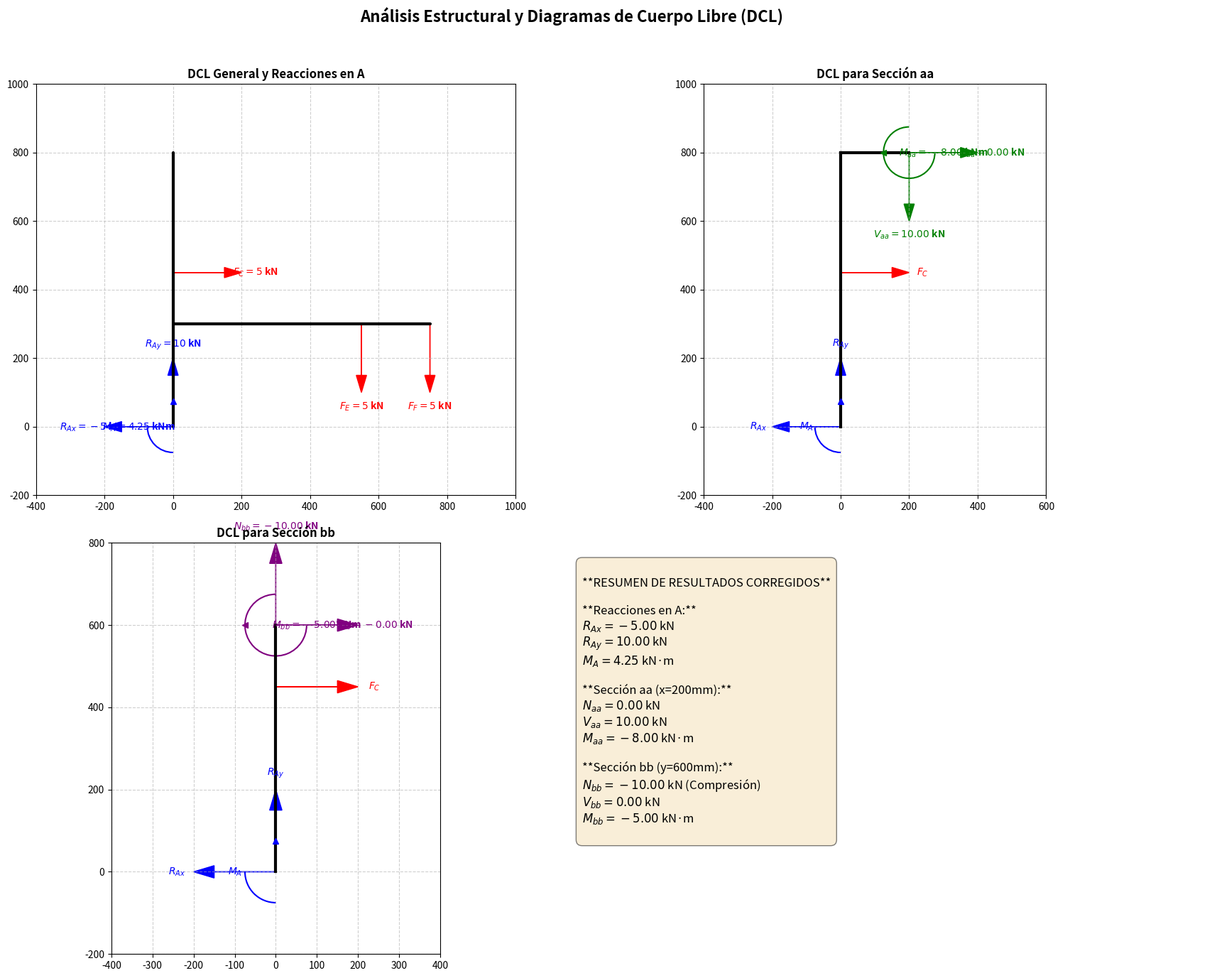

Here is the Python script that generated this plot:
# ============================================================================
# ANÁLISIS DE ENTRAMADO RÍGIDO - PROBLEMA 8-22
# Autor: Gemini con correcciones y mejoras
# Versión 4: FINAL - Con corrección en el cálculo de M_bb
# ============================================================================

import sympy as sp
import matplotlib.pyplot as plt
import matplotlib.patches as patches
import numpy as np

# --- PASO 1: CONFIGURACIÓN INICIAL Y DEFINICIÓN DE VARIABLES ---
print("="*80)
print(" PASO 1: CONFIGURACION INICIAL Y DEFINICION DE VARIABLES")
print("="*80)

R_Ax, R_Ay, M_A = sp.symbols('R_Ax R_Ay M_A', real=True)
N_aa, V_aa, M_aa = sp.symbols('N_aa V_aa M_aa', real=True)
N_bb, V_bb, M_bb = sp.symbols('N_bb V_bb M_bb', real=True)
print("Variables simbolicas creadas.")
print("\n")

# --- PASO 2: DATOS DEL PROBLEMA (Según Figura P8-22) ---
print("="*80)
print(" PASO 2: DATOS DEL PROBLEMA (INTERPRETACION DE LA FIGURA P8-22)")
print("="*80)

F_C = 5000
F_E = 5000
F_F = 5000
y_A, y_B, y_C, y_D = 0, 300, 450, 800
x_A, x_B, x_C, x_D = 0, 0, 0, 0
x_E = 550
x_F = 750
y_E = y_B
y_F = y_B
x_aa = 200
y_bb = 600
print("Datos del problema cargados.")
print("\n")

# --- PASO 3: CÁLCULO DE REACCIONES EXTERNAS EN EL APOYO A ---
print("="*80)
print(" PASO 3: CALCULO DE REACCIONES EXTERNAS EN EL APOYO A")
print("="*80)

eq_Fx = sp.Eq(R_Ax + F_C, 0)
eq_Fy = sp.Eq(R_Ay - F_E - F_F, 0)
eq_MA = sp.Eq(M_A + (F_C * y_C) - (F_E * x_E) - (F_F * x_F), 0)

print("Ecuaciones de equilibrio para las reacciones:")
print("Suma(Fx) = 0  => ", end=""); sp.pprint(eq_Fx)
print("Suma(Fy) = 0  => ", end=""); sp.pprint(eq_Fy)
print("Suma(MA) = 0  => ", end=""); sp.pprint(eq_MA)

sol_reacciones = sp.solve([eq_Fx, eq_Fy, eq_MA], [R_Ax, R_Ay, M_A])
R_Ax_val = float(sol_reacciones[R_Ax])
R_Ay_val = float(sol_reacciones[R_Ay])
M_A_val = float(sol_reacciones[M_A])

print("\nResultados de las reacciones en A:")
print(f"  R_Ax = {R_Ax_val:.0f} N")
print(f"  R_Ay = {R_Ay_val:.0f} N")
print(f"  M_A = {M_A_val:.0f} N·mm ({M_A_val/1000:.2f} N·m)")
print("\n")

# --- PASO 4: CÁLCULO DE FUERZAS INTERNAS EN LA SECCIÓN aa ---
print("="*80)
print(" PASO 4: FUERZAS INTERNAS EN LA SECCION aa")
print("="*80)

eq_aa_N = sp.Eq(R_Ax_val + F_C + N_aa, 0)
eq_aa_V = sp.Eq(R_Ay_val - V_aa, 0)
# La ecuación de momento correcta suma el momento de reacción M_A y los momentos de las fuerzas aplicadas entre el apoyo y el corte.
eq_aa_M = sp.Eq(M_A_val + (R_Ay_val * x_aa) + F_C * (y_D - y_C) + M_aa, 0)

print("Ecuaciones de equilibrio para el DCL de la seccion aa (parte izquierda) resueltas.")

sol_aa = sp.solve([eq_aa_N, eq_aa_V, eq_aa_M], [N_aa, V_aa, M_aa])
N_aa_val = float(sol_aa[N_aa])
V_aa_val = float(sol_aa[V_aa])
M_aa_val = float(sol_aa[M_aa])

print("\nResultados de las fuerzas internas en la seccion aa:")
print(f"  Normal (N_aa) = {N_aa_val:.0f} N")
print(f"  Cortante (V_aa) = {V_aa_val:.0f} N")
print(f"  Momento (M_aa) = {M_aa_val:.0f} N·mm ({M_aa_val/1000:.2f} N·m)")
print("\n")

# --- PASO 5: CÁLCULO DE FUERZAS INTERNAS EN LA SECCIÓN bb ---
print("="*80)
print(" PASO 5: FUERZAS INTERNAS EN LA SECCION bb")
print("="*80)

eq_bb_V = sp.Eq(R_Ax_val + F_C + V_bb, 0)
eq_bb_N = sp.Eq(R_Ay_val + N_bb, 0)
# La ecuación de momento correcta suma el momento de reacción M_A y los momentos de las fuerzas aplicadas entre el apoyo y el corte.
eq_bb_M = sp.Eq(M_A_val + F_C * (y_bb - y_C) + M_bb, 0)

print("Ecuaciones de equilibrio para el DCL de la seccion bb (parte inferior) resueltas.")


sol_bb = sp.solve([eq_bb_N, eq_bb_V, eq_bb_M], [N_bb, V_bb, M_bb])
N_bb_val = float(sol_bb[N_bb])
V_bb_val = float(sol_bb[V_bb])
M_bb_val = float(sol_bb[M_bb])

print("\nResultados de las fuerzas internas en la seccion bb:")
print(f"  Normal (N_bb) = {N_bb_val:.0f} N")
print(f"  Cortante (V_bb) = {V_bb_val:.0f} N")
print(f"  Momento (M_bb) = {M_bb_val:.0f} N·mm ({M_bb_val/1000:.2f} N·m)")
print("\n")

# --- PASO 6: VISUALIZACIÓN DE DIAGRAMAS DE CUERPO LIBRE ---
# ... (El código de los gráficos no cambia) ...
print("="*80)
print(" PASO 6: GENERANDO DIAGRAMAS DE CUERPO LIBRE...")
print("="*80)

fig, axs = plt.subplots(2, 2, figsize=(18, 14))
fig.suptitle('Análisis Estructural y Diagramas de Cuerpo Libre (DCL)', fontsize=16, weight='bold')

def draw_arrow(ax, x, y, dx, dy, label, color):
    ax.arrow(x, y, dx, dy, head_width=30, head_length=50, fc=color, ec=color, length_includes_head=True)
    ax.text(x + dx*1.2, y + dy*1.2, label, color=color, ha='center', va='center', fontsize=10, weight='bold')

def draw_moment(ax, x, y, value, label, color):
    direction = 'ccw' if value > 0 else 'cw'
    start_angle = 180 if direction == 'ccw' else 90
    end_angle = 270 if direction == 'ccw' else 0
    arc = patches.Arc((x, y), 150, 150, angle=0, theta1=start_angle, theta2=end_angle, linewidth=1.5, color=color, linestyle='-')
    ax.add_patch(arc)
    if direction == 'ccw':
        ax.plot(x, y + 75, marker='^', color=color, markersize=6)
        ax.text(x - 100, y, label, color=color, ha='center', va='center', fontsize=10, weight='bold')
    else:
        ax.plot(x - 75, y, marker='<', color=color, markersize=6)
        ax.text(x + 100, y, label, color=color, ha='center', va='center', fontsize=10, weight='bold')

ax = axs[0, 0]
ax.set_title('DCL General y Reacciones en A', weight='bold')
ax.plot([x_A, x_F], [y_B, y_B], 'k-', lw=3, solid_capstyle='round')
ax.plot([x_A, x_A], [y_A, y_D], 'k-', lw=3, solid_capstyle='round')
ax.plot([x_A, x_D], [y_D, y_D], 'k-', lw=3, solid_capstyle='round')
ax.set_aspect('equal')
ax.grid(True, linestyle='--', alpha=0.6)

draw_arrow(ax, x_C, y_C, 200, 0, f'$F_C={F_C/1000:.0f}$ kN', 'red')
draw_arrow(ax, x_E, y_E, 0, -200, f'$F_E={F_E/1000:.0f}$ kN', 'red')
draw_arrow(ax, x_F, y_F, 0, -200, f'$F_F={F_F/1000:.0f}$ kN', 'red')
draw_arrow(ax, x_A, y_A, np.sign(R_Ax_val)*200, 0, f'$R_{{Ax}}={R_Ax_val/1000:.0f}$ kN', 'blue')
draw_arrow(ax, x_A, y_A, 0, np.sign(R_Ay_val)*200, f'$R_{{Ay}}={R_Ay_val/1000:.0f}$ kN', 'blue')
draw_moment(ax, x_A, y_A, M_A_val, f'$M_A={M_A_val/1e6:.2f}$ kNm', 'blue')
ax.set_xlim(-400, 1000)
ax.set_ylim(-200, 1000)

ax = axs[0, 1]
ax.set_title('DCL para Sección aa', weight='bold')
ax.plot([x_A, x_A], [y_A, y_D], 'k-', lw=3)
ax.plot([x_A, x_aa], [y_D, y_D], 'k-', lw=3)
ax.set_aspect('equal')
ax.grid(True, linestyle='--', alpha=0.6)
draw_arrow(ax, x_A, y_A, np.sign(R_Ax_val)*200, 0, f'$R_{{Ax}}$', 'blue')
draw_arrow(ax, x_A, y_A, 0, np.sign(R_Ay_val)*200, f'$R_{{Ay}}$', 'blue')
draw_moment(ax, x_A, y_A, M_A_val, f'$M_A$', 'blue')
draw_arrow(ax, x_C, y_C, 200, 0, f'$F_C$', 'red')
draw_arrow(ax, x_aa, y_D, 200, 0, f'$N_{{aa}}={N_aa_val/1000:.2f}$ kN', 'green')
draw_arrow(ax, x_aa, y_D, 0, -200, f'$V_{{aa}}={V_aa_val/1000:.2f}$ kN', 'green')
draw_moment(ax, x_aa, y_D, M_aa_val, f'$M_{{aa}}={M_aa_val/1e6:.2f}$ kNm', 'green')
ax.set_xlim(-400, 600)
ax.set_ylim(-200, 1000)

ax = axs[1, 0]
ax.set_title('DCL para Sección bb', weight='bold')
ax.plot([x_A, x_A], [y_A, y_bb], 'k-', lw=3)
ax.set_aspect('equal')
ax.grid(True, linestyle='--', alpha=0.6)
draw_arrow(ax, x_A, y_A, np.sign(R_Ax_val)*200, 0, f'$R_{{Ax}}$', 'blue')
draw_arrow(ax, x_A, y_A, 0, np.sign(R_Ay_val)*200, f'$R_{{Ay}}$', 'blue')
draw_moment(ax, x_A, y_A, M_A_val, f'$M_A$', 'blue')
draw_arrow(ax, x_C, y_C, 200, 0, f'$F_C$', 'red')
draw_arrow(ax, 0, y_bb, 0, 200, f'$N_{{bb}}={N_bb_val/1000:.2f}$ kN', 'purple')
draw_arrow(ax, 0, y_bb, 200, 0, f'$V_{{bb}}={-V_bb_val/1000:.2f}$ kN', 'purple')
draw_moment(ax, 0, y_bb, M_bb_val, f'$M_{{bb}}={M_bb_val/1e6:.2f}$ kNm', 'purple')
ax.set_xlim(-400, 400)
ax.set_ylim(-200, 800)

ax = axs[1, 1]
ax.axis('off')
texto_resultados = f"""
**RESUMEN DE RESULTADOS CORREGIDOS**

**Reacciones en A:**
$R_{{Ax}} = {R_Ax_val/1000:.2f}$ kN
$R_{{Ay}} = {R_Ay_val/1000:.2f}$ kN
$M_A = {M_A_val/1e6:.2f}$ kN·m

**Sección aa (x={x_aa}mm):**
$N_{{aa}} = {N_aa_val/1000:.2f}$ kN
$V_{{aa}} = {V_aa_val/1000:.2f}$ kN
$M_{{aa}} = {M_aa_val/1e6:.2f}$ kN·m

**Sección bb (y={y_bb}mm):**
$N_{{bb}} = {N_bb_val/1000:.2f}$ kN (Compresión)
$V_{{bb}} = {V_bb_val/1000:.2f}$ kN
$M_{{bb}} = {M_bb_val/1e6:.2f}$ kN·m
"""
ax.text(0.05, 0.95, texto_resultados, ha='left', va='top', fontsize=12,
        bbox=dict(boxstyle='round,pad=0.5', fc='wheat', alpha=0.5))

plt.tight_layout(rect=[0, 0, 1, 0.96])
plt.show()
# --- FIN DEL CÓDIGO ---
